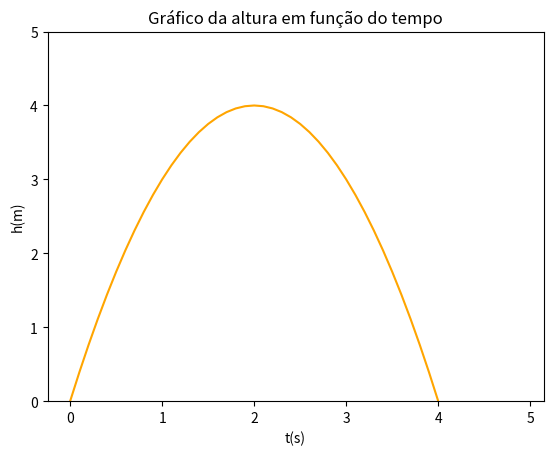

Python code for this plot:
# -*- coding: utf-8 -*-
"""
Created on Fri Jul  5 20:18:24 2019

@author: almeida.gabriela

Tarefa 5
"""

#Fazer o gráfico da altura em função do tempo

#Importar a biblioteca numpy
import numpy as np

#Variaveis
t = np.arange(0, 5, 0.1) #Criação de um vetor de 0 a 5 com intervelo de 0.1s

h = -(t**2) + 4*t #Definir a altura em função de t

#Importando a biblioteca para criação de gráficos
import matplotlib.pyplot as plt

plt.figure() #Abrir uma figura

plt.plot(t,h, linestyle = '-', color = 'orange')

plt.xlabel('t(s)') #rótulo do x
plt.ylabel('h(m)') #rótulo do y

plt.title('Gráfico da altura em função do tempo') #titulo do gráfico

plt.ylim(0,5) #limite max intervalo de y

plt.show() #Mostrar gráfico

hmax = np.max(h)

print('A altura max de h é =', hmax, 'metros') #Determinando o ponto maximo da altura